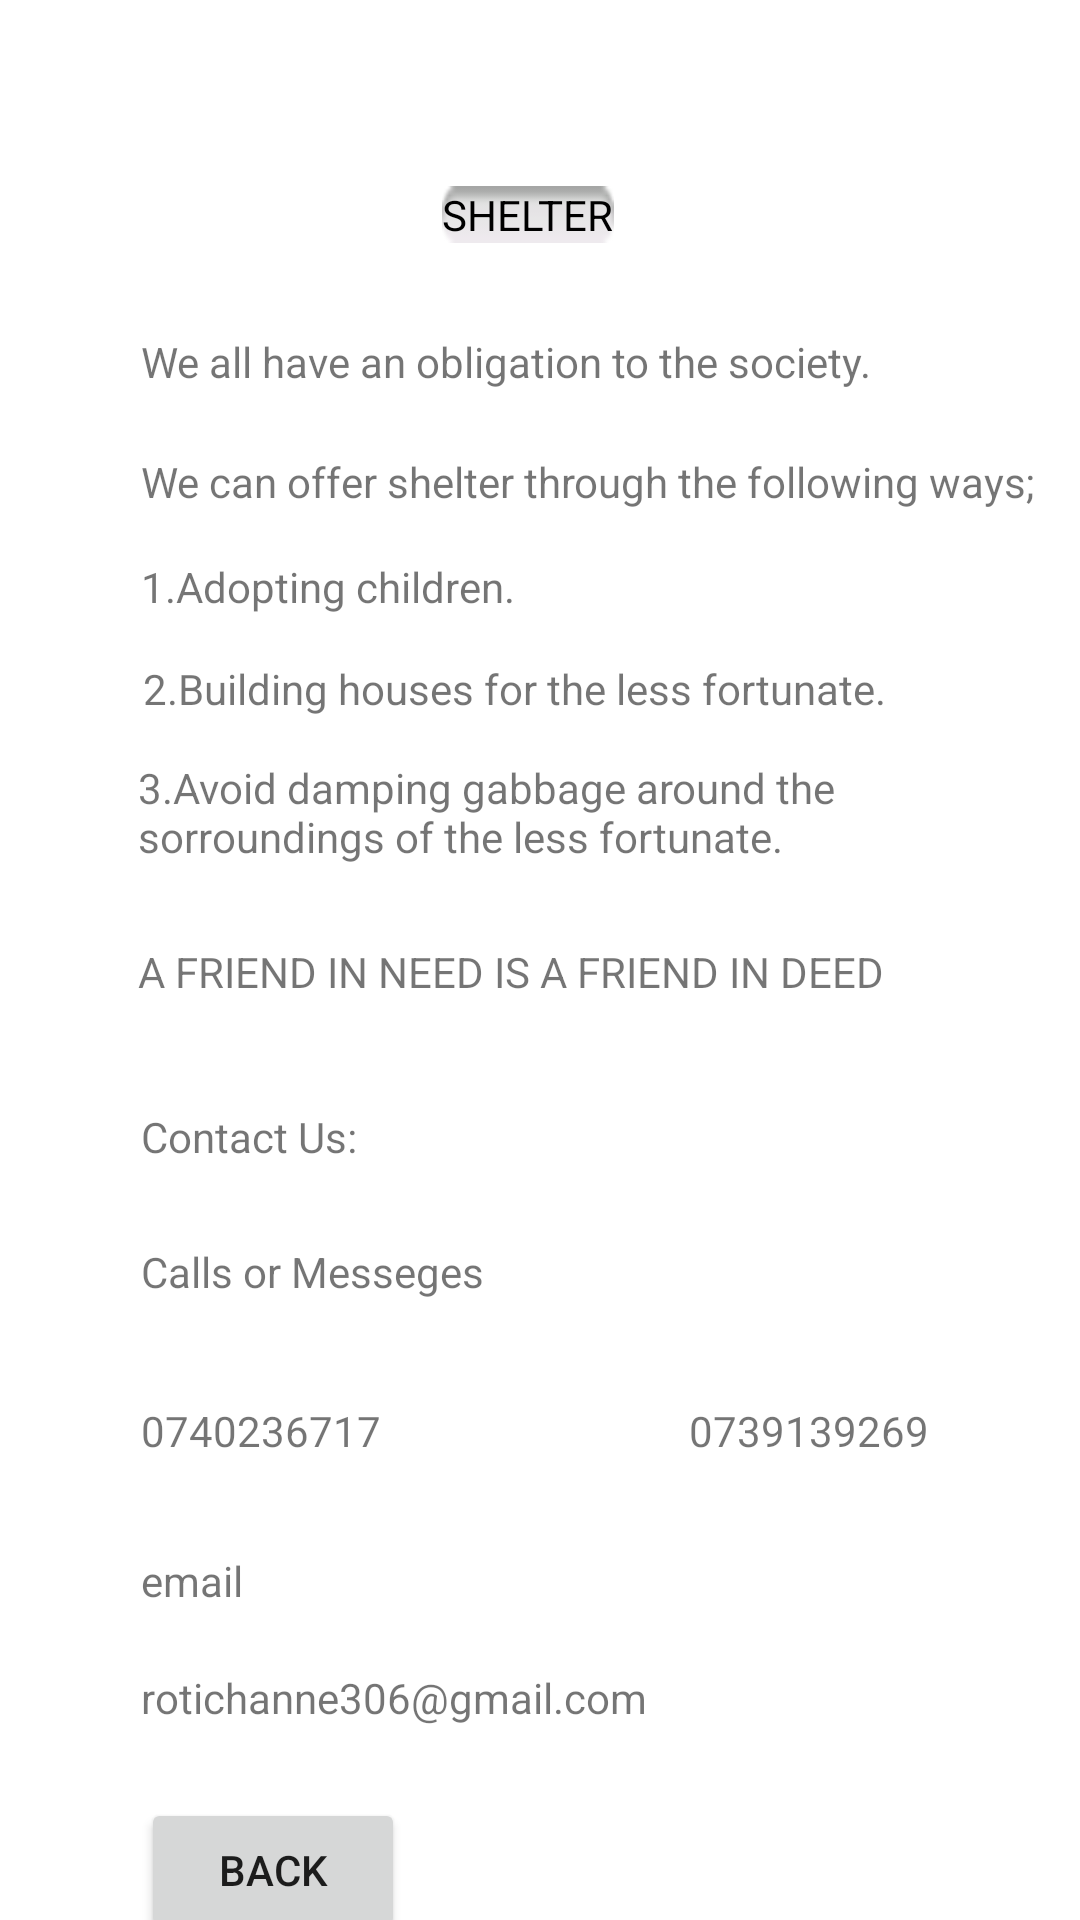

This screen was rendered from an Android layout file. Write that file and the resources it references.
<!-- AndroidManifest.xml: application theme Theme.DispayFirebase. -->
<!-- res/layout/activity_shelter.xml -->
<?xml version="1.0" encoding="utf-8"?>
<androidx.constraintlayout.widget.ConstraintLayout xmlns:android="http://schemas.android.com/apk/res/android"
    xmlns:app="http://schemas.android.com/apk/res-auto"
    xmlns:tools="http://schemas.android.com/tools"
    android:layout_width="match_parent"
    android:layout_height="match_parent"
    android:background="@drawable/img_13"
    tools:context=".Shelter">

    <TextView
        android:id="@+id/textView43"
        android:layout_width="wrap_content"
        android:layout_height="wrap_content"
        android:layout_marginStart="47dp"
        android:layout_marginTop="34dp"
        android:text="0740236717"
        app:layout_constraintStart_toStartOf="parent"
        app:layout_constraintTop_toBottomOf="@+id/textView42" />

    <TextView
        android:id="@+id/textView42"
        android:layout_width="wrap_content"
        android:layout_height="wrap_content"
        android:layout_marginTop="26dp"
        android:text="Calls or Messeges"
        app:layout_constraintStart_toStartOf="@+id/textView41"
        app:layout_constraintTop_toBottomOf="@+id/textView41" />

    <TextView
        android:id="@+id/textView34"
        android:layout_width="wrap_content"
        android:layout_height="wrap_content"
        android:layout_marginEnd="86dp"
        android:layout_marginBottom="30dp"
        android:background="@android:drawable/button_onoff_indicator_off"
        android:text="SHELTER"
        android:textColor="@color/black"
        app:layout_constraintBottom_toTopOf="@+id/textView35"
        app:layout_constraintEnd_toEndOf="@+id/textView35" />

    <TextView
        android:id="@+id/textView35"
        android:layout_width="wrap_content"
        android:layout_height="wrap_content"
        android:layout_marginStart="47dp"
        android:layout_marginBottom="21dp"
        android:text="We all have an obligation to the society."
        app:layout_constraintBottom_toTopOf="@+id/textView36"
        app:layout_constraintStart_toStartOf="parent" />

    <TextView
        android:id="@+id/textView36"
        android:layout_width="wrap_content"
        android:layout_height="wrap_content"
        android:layout_marginBottom="16dp"
        android:text="We can offer shelter through the following ways;"
        app:layout_constraintBottom_toTopOf="@+id/textView37"
        app:layout_constraintStart_toStartOf="@+id/textView35" />

    <TextView
        android:id="@+id/textView37"
        android:layout_width="wrap_content"
        android:layout_height="wrap_content"
        android:layout_marginBottom="15dp"
        android:text="1.Adopting children."
        app:layout_constraintBottom_toTopOf="@+id/textView38"
        app:layout_constraintStart_toStartOf="@+id/textView36" />

    <TextView
        android:id="@+id/textView38"
        android:layout_width="wrap_content"
        android:layout_height="wrap_content"
        android:layout_marginBottom="14dp"
        android:text="2.Building houses for the less fortunate."
        app:layout_constraintBottom_toTopOf="@+id/textView39"
        app:layout_constraintEnd_toEndOf="@+id/textView37"
        app:layout_constraintStart_toEndOf="@+id/textView37" />

    <TextView
        android:id="@+id/textView39"
        android:layout_width="0dp"
        android:layout_height="wrap_content"
        android:layout_marginStart="46dp"
        android:layout_marginTop="253dp"
        android:layout_marginEnd="46dp"
        android:text="3.Avoid damping gabbage around the sorroundings of the less fortunate."
        app:layout_constraintEnd_toEndOf="parent"
        app:layout_constraintStart_toStartOf="parent"
        app:layout_constraintTop_toTopOf="parent" />

    <TextView
        android:id="@+id/textView40"
        android:layout_width="wrap_content"
        android:layout_height="wrap_content"
        android:layout_marginTop="26dp"
        android:text="A FRIEND IN NEED IS A FRIEND IN DEED"
        app:layout_constraintStart_toStartOf="@+id/textView39"
        app:layout_constraintTop_toBottomOf="@+id/textView39" />

    <TextView
        android:id="@+id/textView41"
        android:layout_width="wrap_content"
        android:layout_height="wrap_content"
        android:layout_marginStart="47dp"
        android:layout_marginTop="36dp"
        android:text="Contact Us:"
        app:layout_constraintStart_toStartOf="parent"
        app:layout_constraintTop_toBottomOf="@+id/textView40" />

    <TextView
        android:id="@+id/textView44"
        android:layout_width="wrap_content"
        android:layout_height="wrap_content"
        android:layout_marginStart="14dp"
        android:text="0739139269"
        app:layout_constraintBaseline_toBaselineOf="@+id/textView43"
        app:layout_constraintStart_toEndOf="@+id/textView46" />

    <TextView
        android:id="@+id/textView45"
        android:layout_width="wrap_content"
        android:layout_height="wrap_content"
        android:layout_marginTop="31dp"
        android:text="email"
        app:layout_constraintStart_toStartOf="@+id/textView43"
        app:layout_constraintTop_toBottomOf="@+id/textView43" />

    <TextView
        android:id="@+id/textView46"
        android:layout_width="wrap_content"
        android:layout_height="wrap_content"
        android:layout_marginTop="20dp"
        android:text="rotichanne306@gmail.com"
        app:layout_constraintStart_toStartOf="@+id/textView45"
        app:layout_constraintTop_toBottomOf="@+id/textView45" />

    <Button
        android:id="@+id/btnbackshelter"
        android:layout_width="wrap_content"
        android:layout_height="wrap_content"
        android:layout_marginTop="24dp"
        android:text="BACK"
        app:layout_constraintStart_toStartOf="@+id/textView46"
        app:layout_constraintTop_toBottomOf="@+id/textView46" />


</androidx.constraintlayout.widget.ConstraintLayout>
<!-- resources referenced by this layout -->
<resources>
  <style name="Theme.DispayFirebase." parent="Theme.MaterialComponents.DayNight.NoActionBar">
          
          
      </style>
  <!-- not gathered from this repository: default colours our renderer supplied (Android Studio template values) -->
  <color name="black">#FF000000</color>
</resources>
